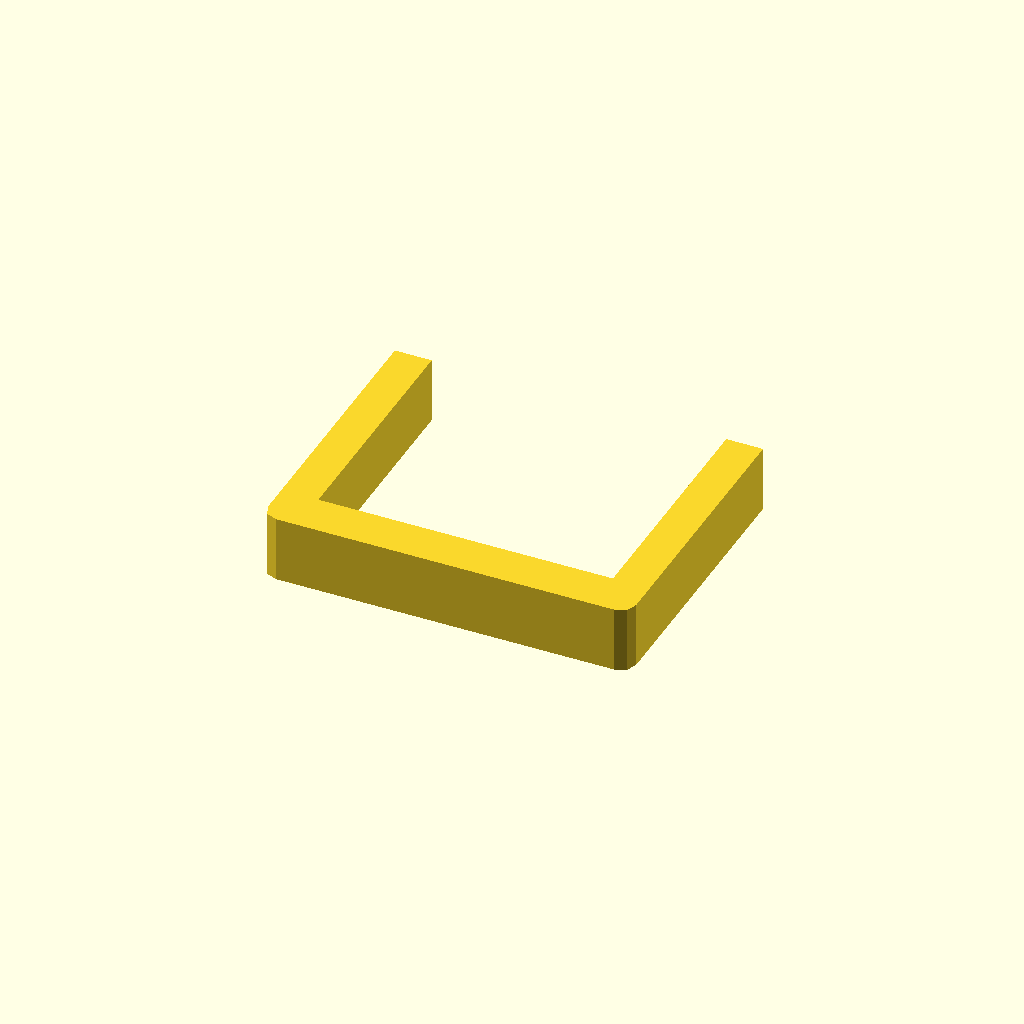
Cell 1: the model at its default parameters.
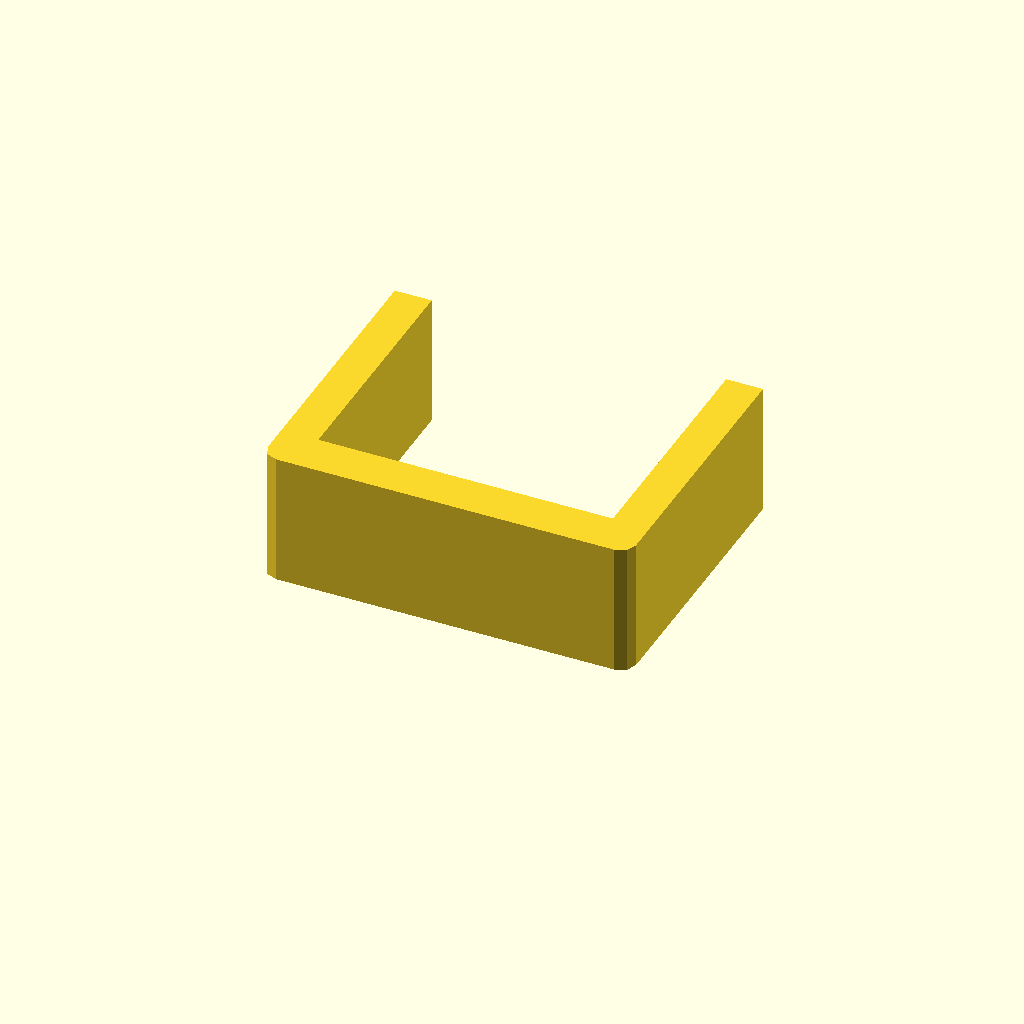
Cell 2 — profile_height set to 36, the other parameters unchanged.
One fixed orthographic camera (rotation 55°, 0°, 25°; colour scheme Cornfield) for every cell.
Source of the model, optional_data/data/sketch1/sinkframes/part_0015.scad:
$fn = 32;

// ----------------------------------------------------------------------
// Heat sink frame: 100 x 78 mm frame, 10 mm walls
// ----------------------------------------------------------------------

// --- parameters (mm) ---
profile_height = 18;      // extrusion height
profile_points = 12;      // points of the closed outline

profile = [[0, 4], [1.172, 1.172], [4, 0], [96, 0], [98.828, 1.172], [100, 4], [100, 78], [90, 78], [90, 12], [10, 12], [10, 78], [0, 78]];  // single closed polygon, 12 points, counter clockwise

// --- the one profile operation ---
linear_extrude(height = profile_height) polygon(points = profile);
Customizer parameters (derived from the source; name, type, default, range or options):
profile_height: number, default 18
profile_points: number, default 12
